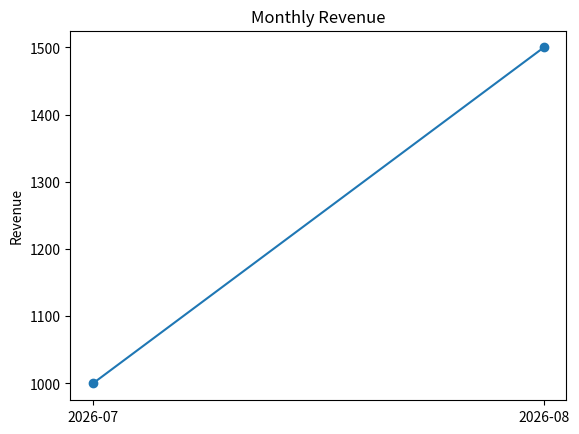
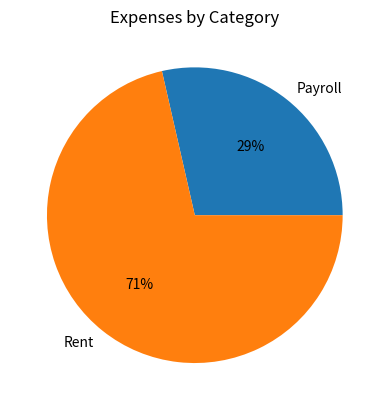

The matplotlib source for these figures, in order:
"""
Step 3 of the Financial Reporting Agent (part 1) - turns monthly
revenue and expense data into chart images for the PDF report.
"""

import matplotlib
matplotlib.use("Agg")  # no GUI backend needed - this runs in a script, not a notebook
import matplotlib.pyplot as plt


def make_revenue_chart(monthly_revenue, path="revenue.png"):
    """
    Plots monthly revenue as a line chart with markers, saves to path,
    and returns path. Always closes the figure after saving - a chart
    left open in memory is exactly what the "PDF assembly fails with an
    image error" troubleshooting item traces back to.
    """
    fig, ax = plt.subplots()
    ax.plot(monthly_revenue.index.astype(str), monthly_revenue.values, marker="o")
    ax.set_title("Monthly Revenue")
    ax.set_ylabel("Revenue")
    fig.savefig(path)
    plt.close(fig)
    return path


def make_expense_pie(df, path="expenses.png"):
    """Plots a pie chart of expenses grouped by category, saves to path, and returns path."""
    expenses_by_category = df[df["amount"] < 0].groupby("category")["amount"].sum().abs()

    fig, ax = plt.subplots()
    ax.pie(expenses_by_category.values, labels=expenses_by_category.index, autopct="%1.0f%%")
    ax.set_title("Expenses by Category")
    fig.savefig(path)
    plt.close(fig)
    return path


if __name__ == "__main__":
    # Run this file on its own to check both charts render and save
    # correctly - a real chart written to disk, then cleaned up:
    #     python charts.py
    import os

    import pandas as pd

    monthly_revenue = pd.Series([1000.0, 1500.0], index=pd.PeriodIndex(["2026-07", "2026-08"], freq="M"))
    path = make_revenue_chart(monthly_revenue, path="test_revenue.png")
    assert os.path.exists(path)
    assert os.path.getsize(path) > 0
    print("Revenue chart saved:", path, f"({os.path.getsize(path)} bytes)")
    os.remove(path)

    df = pd.DataFrame({
        "amount": [-400.0, -200.0, -100.0],
        "category": ["Rent", "Payroll", "Rent"],
    })
    path = make_expense_pie(df, path="test_expenses.png")
    assert os.path.exists(path)
    assert os.path.getsize(path) > 0
    print("Expense pie chart saved:", path, f"({os.path.getsize(path)} bytes)")
    os.remove(path)

    print("\nAll checks passed - both charts rendered, saved, and cleaned up without leaving a figure open.")
